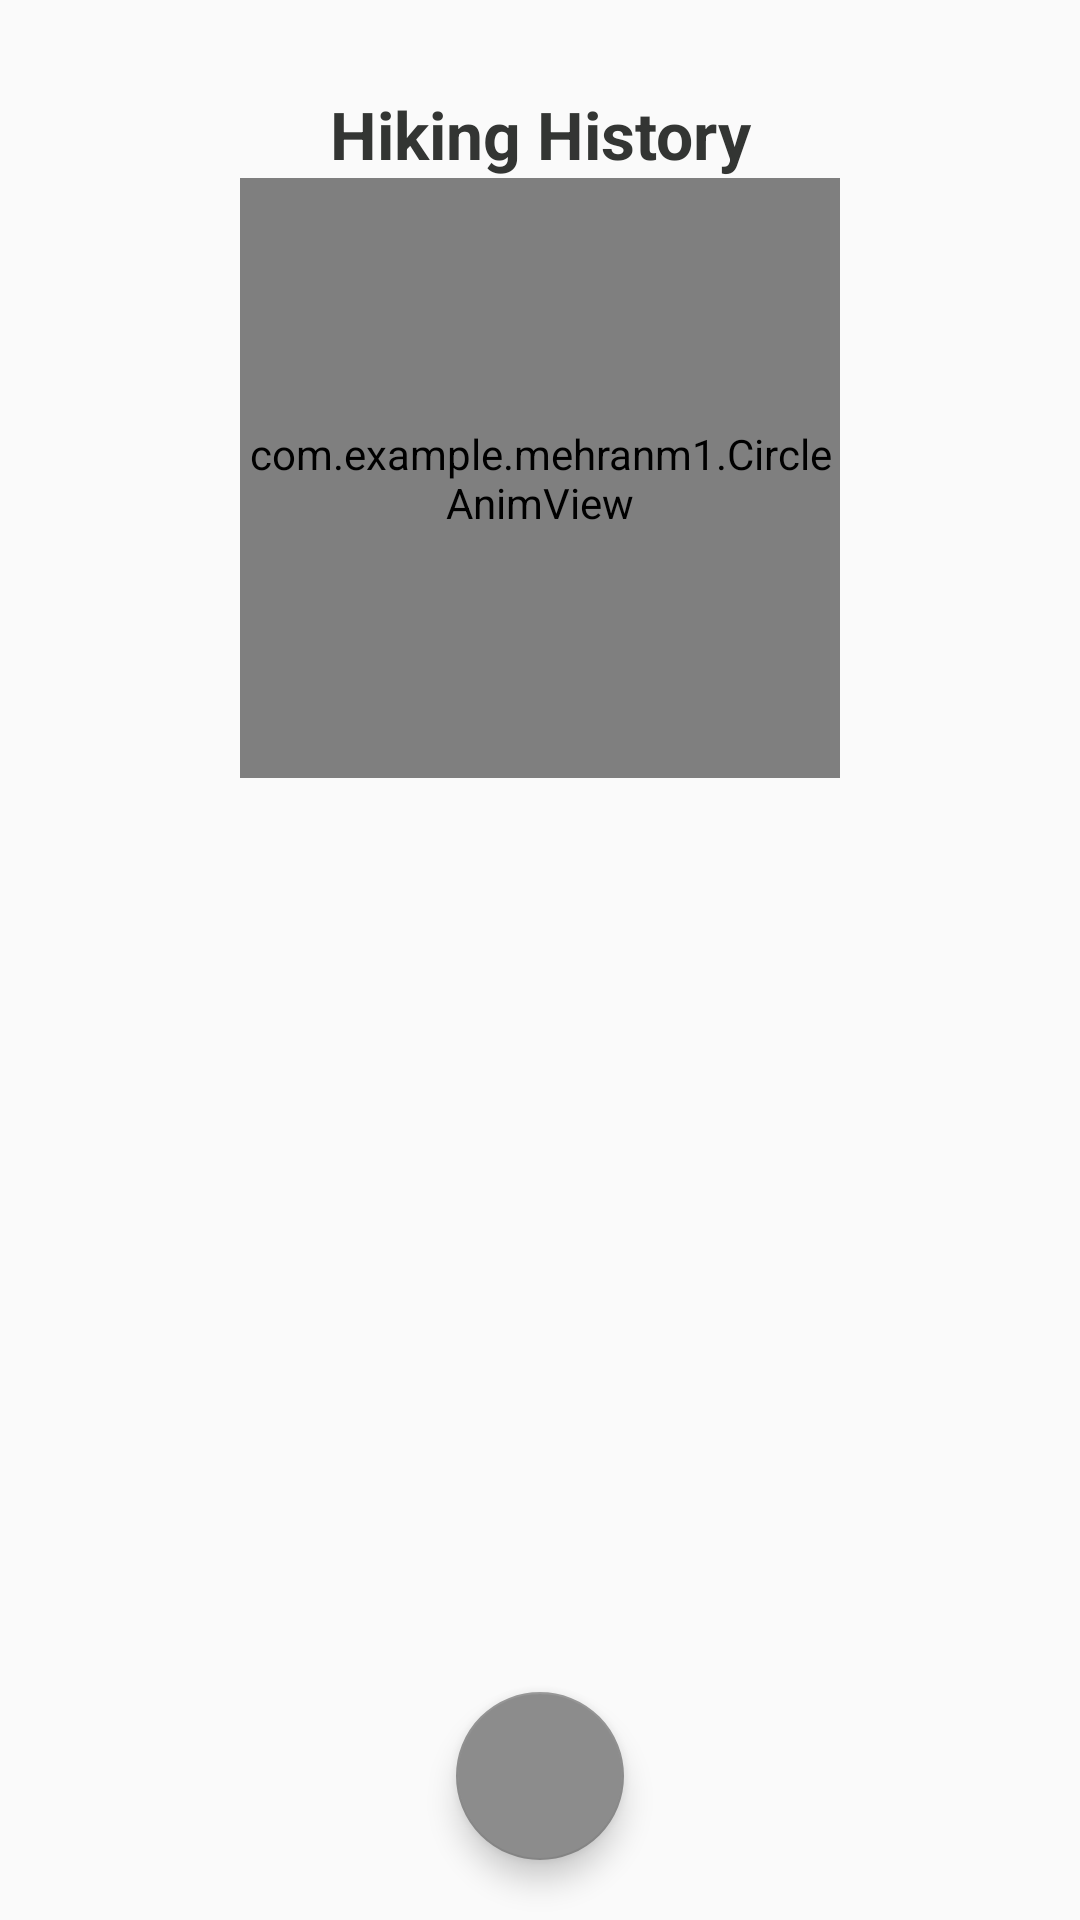

The Android layout XML behind this screen, and the referenced resources:
<!-- AndroidManifest.xml: application theme Theme.MehranM1 -->
<!-- res/layout/home_frag.xml -->
<?xml version="1.0" encoding="utf-8"?>
<androidx.constraintlayout.widget.ConstraintLayout xmlns:android="http://schemas.android.com/apk/res/android"
    xmlns:app="http://schemas.android.com/apk/res-auto"
    android:layout_width="match_parent"
    android:layout_height="match_parent"
    android:background="#fafafa">


    <TextView
        android:id="@+id/textView"
        android:layout_width="match_parent"
        android:layout_height="wrap_content"
        android:layout_marginTop="30dp"
        android:gravity="center"
        android:text="Hiking History"
        android:textColor="#333533"
        android:textSize="22sp"
        android:textStyle="bold"
        app:layout_constraintEnd_toEndOf="parent"
        app:layout_constraintStart_toStartOf="parent"
        app:layout_constraintTop_toTopOf="parent" />

    <androidx.recyclerview.widget.RecyclerView
        android:id="@+id/rec"
        android:layout_width="match_parent"
        android:layout_height="0dp"
        android:clipToPadding="false"
        android:paddingTop="10dp"
        android:paddingBottom="50dp"
        app:layout_constraintBottom_toBottomOf="parent"
        app:layout_constraintTop_toBottomOf="@+id/circleAnimView" />

    <com.example.mehranm1.CircleAnimView
        android:id="@+id/circleAnimView"
        android:layout_width="200dp"
        android:layout_height="200dp"
        app:layout_constraintEnd_toEndOf="parent"
        app:layout_constraintStart_toStartOf="parent"
        app:layout_constraintTop_toBottomOf="@+id/textView" />
    <com.google.android.material.floatingactionbutton.FloatingActionButton
        android:id="@+id/fab"
        android:layout_width="wrap_content"
        android:layout_height="wrap_content"
        android:layout_marginBottom="20dp"
        app:layout_constraintBottom_toBottomOf="parent"
        app:layout_constraintEnd_toEndOf="parent"
        app:layout_constraintStart_toStartOf="parent"
        app:srcCompat="@drawable/ic_baseline_add_24"
        app:tint="@color/white" />

</androidx.constraintlayout.widget.ConstraintLayout>
<!-- resources referenced by this layout -->
<resources>
  <color name="white">#FFFFFFFF</color>
  <style name="Theme.MehranM1" parent="Theme.MaterialComponents.DayNight.NoActionBar">
          
          <item name="colorPrimary">@color/purple_500</item>
          <item name="colorPrimaryVariant">@color/purple_700</item>
          <item name="colorOnPrimary">@color/white</item>
          
          <item name="colorSecondary">#8c8c8c</item>
          <item name="colorSecondaryVariant">@color/teal_700</item>
          <item name="colorOnSecondary">@color/black</item>
          
          <item name="android:statusBarColor">#fafafa</item>
          
      </style>
  <color name="purple_500">#FF6200EE</color>
  <color name="purple_700">#FF3700B3</color>
  <color name="teal_700">#FF018786</color>
  <color name="black">#FF000000</color>
</resources>
